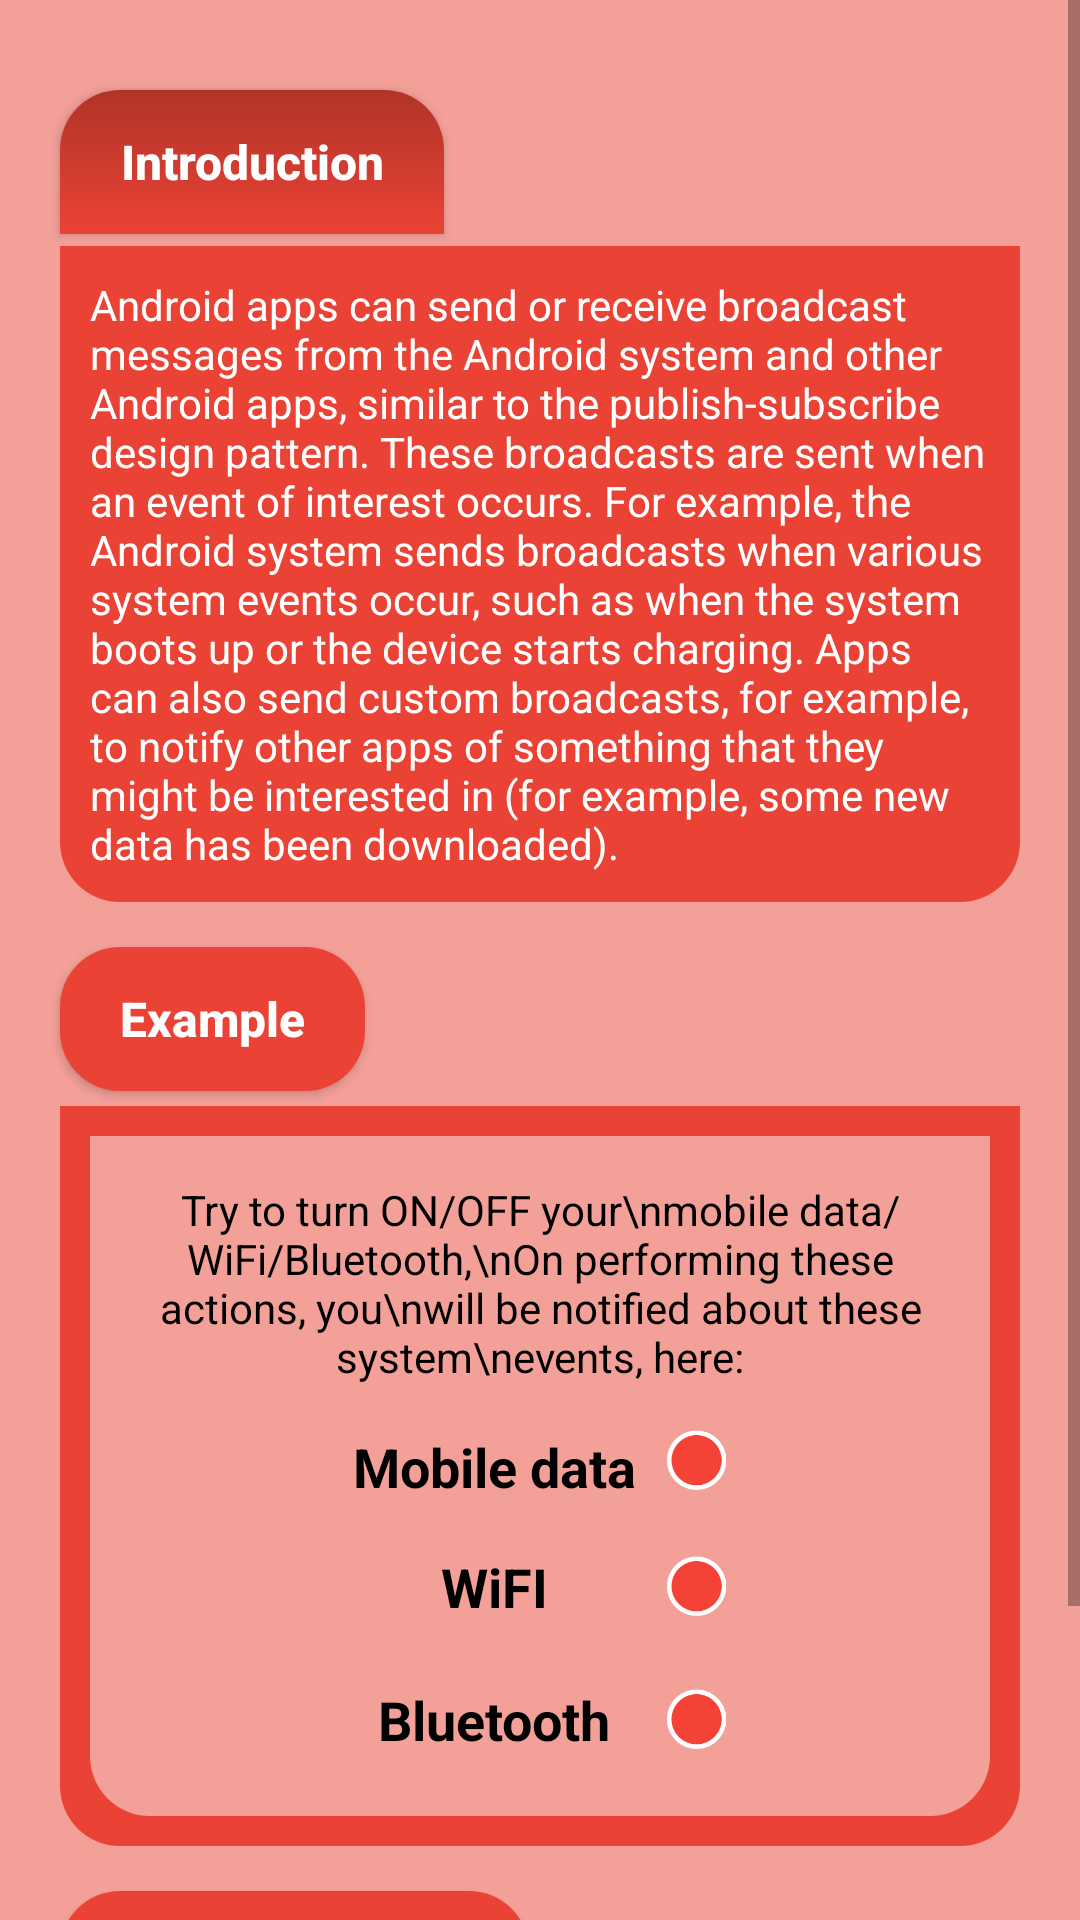

Layout XML and referenced resources for this Android screen:
<!-- AndroidManifest.xml: application theme AppTheme -->
<!-- res/layout/fragment_tab2.xml -->
<?xml version="1.0" encoding="utf-8"?>
<ScrollView xmlns:android="http://schemas.android.com/apk/res/android"
    xmlns:tools="http://schemas.android.com/tools"
    android:layout_width="match_parent"
    android:layout_height="match_parent"
    android:background="#F3A099"
    tools:context=".Tabs.tab2">

    <RelativeLayout
        android:layout_width="match_parent"
        android:layout_height="wrap_content"
        android:padding="10dp">

        <Button
            android:id="@+id/introButton2"
            android:layout_width="wrap_content"
            android:layout_height="wrap_content"
            android:layout_marginLeft="10dp"
            android:layout_marginTop="20dp"
            android:background="@drawable/br_inro_bg"
            android:hapticFeedbackEnabled="true"
            android:paddingLeft="20dp"
            android:paddingRight="20dp"
            android:text="Introduction"
            android:textAllCaps="false"
            android:textColor="#FFF"
            android:textSize="16sp"
            android:textStyle="bold" />

        <TextView
            android:id="@+id/introText2"
            android:layout_width="match_parent"
            android:layout_height="wrap_content"
            android:layout_below="@id/introButton2"
            android:layout_centerHorizontal="true"
            android:layout_marginLeft="10dp"
            android:layout_marginTop="4dp"
            android:layout_marginRight="10dp"
            android:background="@drawable/br_intro_box_bg"
            android:padding="10dp"
            android:text="Android apps can send or receive broadcast messages from the Android system and other Android apps, similar to the publish-subscribe design pattern. These broadcasts are sent when an event of interest occurs. For example, the Android system sends broadcasts when various system events occur, such as when the system boots up or the device starts charging. Apps can also send custom broadcasts, for example, to notify other apps of something that they might be interested in (for example, some new data has been downloaded)."
            android:textColor="#FFF"
            android:textIsSelectable="true"
            android:visibility="visible" />

        <Button
            android:id="@+id/exampleButton2"
            android:layout_width="wrap_content"
            android:layout_height="wrap_content"
            android:layout_below="@id/introText2"
            android:layout_marginStart="10dp"
            android:layout_marginLeft="10dp"
            android:layout_marginTop="15dp"
            android:background="@drawable/br_intro_btn_off"
            android:paddingLeft="20dp"
            android:paddingRight="20dp"
            android:text="Example"
            android:textAllCaps="false"
            android:textColor="#FFF"
            android:textSize="16sp"
            android:textStyle="bold" />

        <RelativeLayout
            android:id="@+id/exampleLayout2"
            android:layout_width="match_parent"
            android:layout_height="wrap_content"
            android:layout_below="@id/exampleButton2"
            android:layout_centerHorizontal="true"
            android:layout_marginLeft="10dp"
            android:layout_marginTop="5dp"
            android:layout_marginRight="10dp"
            android:background="@drawable/br_intro_box_bg"
            android:padding="10dp"
            android:visibility="visible">

            <TableLayout
                android:id="@+id/exampleTable"
                android:layout_width="match_parent"
                android:layout_height="wrap_content"
                android:layout_centerHorizontal="true"
                android:background="@drawable/br_example_box"
                android:padding="15dp">

                <TextView
                    android:id="@+id/infoText"
                    android:layout_width="match_parent"
                    android:layout_height="wrap_content"
                    android:gravity="center"
                    android:text="Try to turn ON/OFF your\nmobile data/WiFi/Bluetooth,\nOn performing these actions, you\nwill be notified about these system\nevents, here:"
                    android:textColor="#000"
                    android:visibility="visible" />


                <TableRow
                    android:layout_width="match_parent"
                    android:layout_height="match_parent"
                    android:layout_marginTop="10dp"
                    android:gravity="center"
                    android:padding="5dp">

                    <TextView
                        android:layout_width="match_parent"
                        android:layout_height="match_parent"
                        android:gravity="center"
                        android:text="Mobile data"
                        android:textColor="#000"
                        android:textSize="18sp"
                        android:textStyle="bold" />

                    <ImageView
                        android:id="@+id/mobileDataIndicator"
                        android:layout_width="20dp"
                        android:layout_height="20dp"
                        android:layout_marginLeft="10dp"
                        android:src="@drawable/red_signal" />
                </TableRow>

                <TableRow
                    android:layout_width="match_parent"
                    android:layout_height="match_parent"
                    android:layout_marginTop="10dp"
                    android:gravity="center"
                    android:padding="5dp">

                    <TextView
                        android:layout_width="wrap_content"
                        android:layout_height="wrap_content"
                        android:gravity="center"
                        android:text="WiFI"
                        android:textColor="#000"
                        android:textSize="18sp"
                        android:textStyle="bold" />

                    <ImageView
                        android:id="@+id/wiFiIndicator"
                        android:layout_width="20dp"
                        android:layout_height="20dp"
                        android:layout_marginLeft="10dp"
                        android:src="@drawable/red_signal" />
                </TableRow>

                <TableRow
                    android:layout_width="match_parent"
                    android:layout_height="match_parent"
                    android:layout_marginTop="10dp"
                    android:gravity="center"
                    android:padding="5dp">

                    <TextView
                        android:layout_width="wrap_content"
                        android:layout_height="wrap_content"
                        android:gravity="center"
                        android:text="Bluetooth"
                        android:textColor="#000"
                        android:textSize="18sp"
                        android:textStyle="bold" />

                    <ImageView
                        android:id="@+id/bluetoothIndicator"
                        android:layout_width="20dp"
                        android:layout_height="20dp"
                        android:layout_marginLeft="10dp"
                        android:src="@drawable/red_signal" />
                </TableRow>

            </TableLayout>

        </RelativeLayout>


        <Button
            android:id="@+id/furtherReadingB2"
            android:layout_width="wrap_content"
            android:layout_height="wrap_content"
            android:layout_below="@id/exampleLayout2"
            android:layout_marginLeft="10dp"
            android:layout_marginTop="15dp"
            android:background="@drawable/br_intro_btn_off"
            android:paddingLeft="20dp"
            android:paddingRight="20dp"
            android:text="Further Reading"
            android:textAllCaps="false"
            android:textColor="#FFF"
            android:textSize="16sp"
            android:textStyle="bold" />

        <TextView
            android:id="@+id/furtherReadingText2"
            android:layout_width="match_parent"
            android:layout_height="wrap_content"
            android:layout_below="@id/furtherReadingB2"
            android:layout_marginLeft="10dp"
            android:layout_marginTop="5dp"
            android:layout_marginRight="10dp"
            android:autoLink="web"
            android:background="@drawable/br_intro_box_bg"
            android:padding="10dp"
            android:text="For Further reading of Android BroadcastReceiver,
visit:https://developer.android.com/guide/components/broadcasts"
            android:textColor="#FFF"
            android:textColorLink="@color/colorPrimary"
            android:visibility="visible" />
    </RelativeLayout>
</ScrollView>
<!-- resources referenced by this layout -->
<resources>
  <color name="colorPrimary">#6200EE</color>
  <!-- drawable br_example_box (drawable) -->
  <?xml version="1.0" encoding="utf-8"?>
  <shape xmlns:android="http://schemas.android.com/apk/res/android">
      <corners
          android:bottomLeftRadius="20dp"
          android:bottomRightRadius="20dp"/>
      <solid
          android:color="#F3A099"/>
  </shape>
  <!-- drawable br_inro_bg (drawable) -->
  <?xml version="1.0" encoding="utf-8"?>
  <shape xmlns:android="http://schemas.android.com/apk/res/android">
      <corners
          android:topRightRadius="20dp"
          android:topLeftRadius="20dp"/>
  
      <gradient
          android:angle="90"
          android:type="linear"
          android:centerY="0.5"
          android:startColor="#EA4335"
          android:endColor="#B13328"/>
  </shape>
  <!-- drawable br_intro_box_bg (drawable) -->
  <?xml version="1.0" encoding="utf-8"?>
  <shape xmlns:android="http://schemas.android.com/apk/res/android">
      <corners
          android:bottomLeftRadius="20dp"
          android:bottomRightRadius="20dp"/>
      <solid
          android:color="#EA4335"/>
  </shape>
  <!-- drawable br_intro_btn_off (drawable) -->
  <?xml version="1.0" encoding="utf-8"?>
  <shape xmlns:android="http://schemas.android.com/apk/res/android">
      <corners
          android:radius="20dp"/>
  
      <solid
          android:color="#EA4335"/>
  </shape>
  <!-- drawable red_signal: png bitmap (drawable, 2476 bytes) -->
  <style name="AppTheme" parent="Theme.AppCompat.Light.NoActionBar">
          
          <item name="colorPrimary">@color/colorPrimary</item>
          <item name="colorPrimaryDark">@color/colorPrimaryDark</item>
          <item name="colorAccent">@color/colorAccent</item>
      </style>
  <color name="colorPrimaryDark">#666</color>
  <color name="colorAccent">#03DAC5</color>
</resources>
